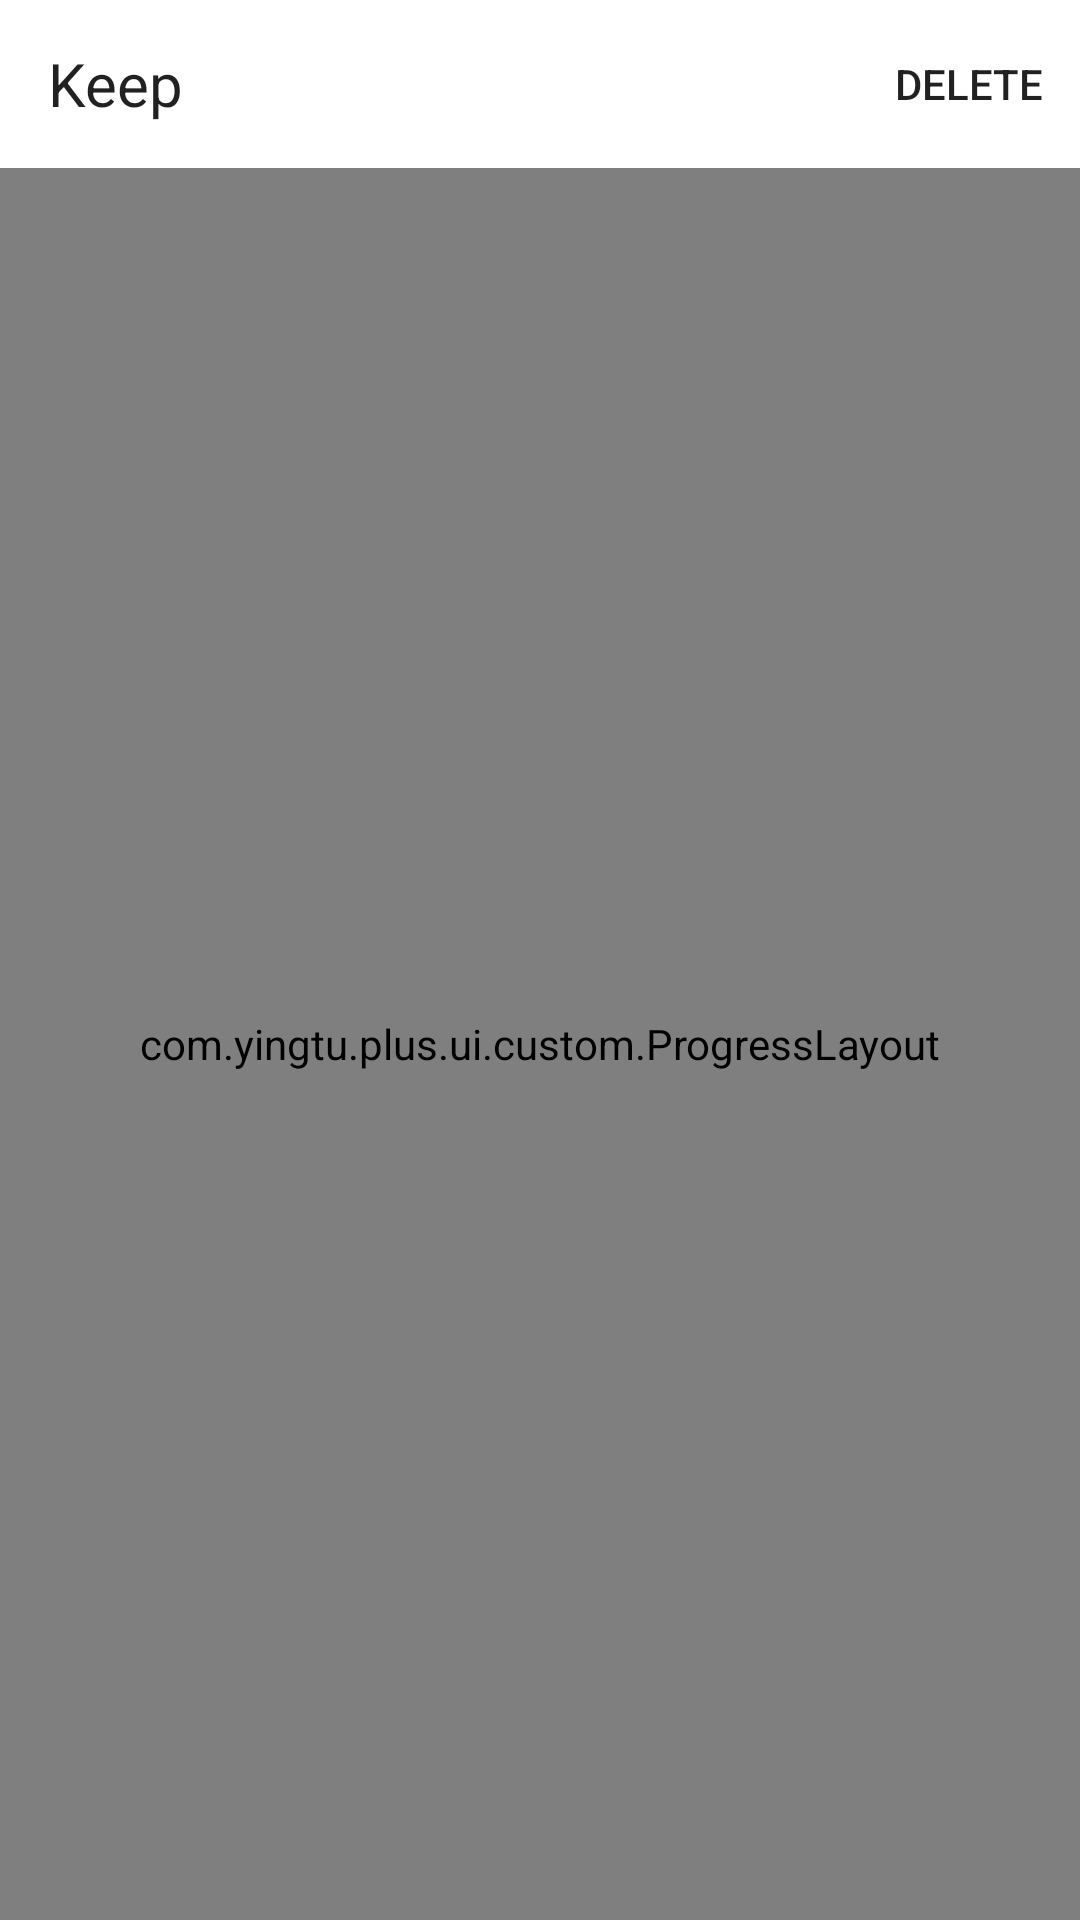

The Android layout XML behind this screen, and the referenced resources:
<!-- AndroidManifest.xml: application theme AppTheme -->
<!-- res/layout/activity_keep.xml -->
<?xml version="1.0" encoding="utf-8"?>
<androidx.appcompat.widget.LinearLayoutCompat xmlns:android="http://schemas.android.com/apk/res/android"
    xmlns:app="http://schemas.android.com/apk/res-auto"
    xmlns:tools="http://schemas.android.com/tools"
    android:layout_width="match_parent"
    android:layout_height="match_parent"
    android:fitsSystemWindows="true"
    android:orientation="vertical">

    <com.google.android.material.appbar.MaterialToolbar
        android:id="@+id/toolbar"
        android:layout_width="match_parent"
        android:layout_height="?attr/actionBarSize"
        app:menu="@menu/menu_keep"
        app:navigationIconTint="@android:color/white"
        app:title="@string/app_keep"
        app:titleTextAppearance="@style/ToolbarTextAppearance" />

    <com.yingtu.plus.ui.custom.ProgressLayout
        android:id="@+id/progressLayout"
        android:layout_width="match_parent"
        android:layout_height="match_parent">

        <androidx.recyclerview.widget.RecyclerView
            android:id="@+id/recycler"
            android:layout_width="match_parent"
            android:layout_height="match_parent"
            android:layout_marginTop="-8dp"
            android:clipChildren="false"
            android:clipToPadding="false"
            android:paddingStart="8dp"
            android:paddingEnd="8dp"
            android:paddingBottom="8dp"
            tools:listitem="@layout/adapter_vod" />

    </com.yingtu.plus.ui.custom.ProgressLayout>
</androidx.appcompat.widget.LinearLayoutCompat>
<!-- res/layout/adapter_vod.xml (included above) -->
<?xml version="1.0" encoding="utf-8"?>
<RelativeLayout xmlns:android="http://schemas.android.com/apk/res/android"
    xmlns:app="http://schemas.android.com/apk/res-auto"
    xmlns:tools="http://schemas.android.com/tools"
    android:layout_width="wrap_content"
    android:layout_height="wrap_content"
    android:layout_margin="8dp"
    android:foreground="@drawable/shape_vod">

    <com.google.android.material.imageview.ShapeableImageView
        android:id="@+id/image"
        android:layout_width="match_parent"
        android:layout_height="80dp"
        android:background="@color/black_20"
        app:shapeAppearanceOverlay="@style/Vod.Grid" />

    <com.google.android.material.imageview.ShapeableImageView
        android:id="@+id/delete"
        android:layout_width="wrap_content"
        android:layout_height="wrap_content"
        android:layout_alignStart="@+id/image"
        android:layout_alignTop="@+id/image"
        android:layout_alignEnd="@+id/image"
        android:layout_alignBottom="@+id/name"
        android:background="@color/black_50"
        android:scaleType="center"
        android:src="@drawable/ic_vod_delete"
        android:visibility="gone"
        app:shapeAppearanceOverlay="@style/Vod.Grid.Large"
        tools:visibility="visible" />

    <com.google.android.material.textview.MaterialTextView
        android:id="@+id/site"
        android:layout_width="wrap_content"
        android:layout_height="wrap_content"
        android:background="@drawable/shape_vod_site"
        android:singleLine="true"
        android:textColor="@color/text_site"
        android:textSize="12sp"
        android:visibility="gone"
        tools:text="泥巴"
        tools:visibility="visible" />

    <LinearLayout
        android:layout_width="match_parent"
        android:layout_height="wrap_content"
        android:layout_above="@+id/progress"
        android:layout_alignStart="@+id/image"
        android:layout_alignEnd="@+id/image"
        android:orientation="vertical">

        <com.google.android.material.textview.MaterialTextView
            android:id="@+id/historyProgress"
            android:layout_width="wrap_content"
            android:layout_height="wrap_content"
            android:layout_marginBottom="2dp"
            android:background="@drawable/shape_vod_remark"
            android:ellipsize="start"
            android:singleLine="true"
            android:textColor="@color/text_remark"
            android:textSize="12sp"
            android:visibility="gone"
            tools:text="已看 12:34"
            tools:visibility="visible" />

        <com.google.android.material.textview.MaterialTextView
            android:id="@+id/remark"
            android:layout_width="wrap_content"
            android:layout_height="wrap_content"
            android:layout_marginEnd="16dp"
            android:background="@drawable/shape_vod_remark"
            android:singleLine="true"
            android:textColor="@color/text_remark"
            android:textSize="12sp"
            tools:text="第3集" />

    </LinearLayout>

    <com.google.android.material.progressindicator.LinearProgressIndicator
        android:id="@+id/progress"
        android:layout_width="wrap_content"
        android:layout_height="wrap_content"
        android:layout_below="@+id/image"
        android:layout_alignStart="@+id/image"
        android:layout_alignEnd="@+id/image"
        android:background="@color/black_20"
        app:indicatorColor="@color/white"
        app:trackColor="@color/transparent"
        app:trackStopIndicatorSize="0dp" />

    <com.google.android.material.textview.MaterialTextView
        android:id="@+id/name"
        android:layout_width="match_parent"
        android:layout_height="wrap_content"
        android:layout_below="@+id/progress"
        android:layout_alignStart="@+id/image"
        android:layout_alignEnd="@+id/image"
        android:background="@drawable/shape_vod_name"
        android:ellipsize="end"
        android:gravity="center"
        android:maxLines="1"
        android:textColor="@color/white"
        app:autoSizeMaxTextSize="14sp"
        app:autoSizeMinTextSize="12sp"
        app:autoSizeStepGranularity="1sp"
        app:autoSizeTextType="uniform"
        tools:text="蜘蛛人" />

</RelativeLayout>
<!-- resources referenced by this layout -->
<resources>
  <color name="black_20">#33000000</color>
  <color name="black_50">#80000000</color>
  <color name="transparent">#00000000</color>
  <color name="white">#FFFFFF</color>
  <!-- drawable ic_vod_delete (drawable) -->
  <vector xmlns:android="http://schemas.android.com/apk/res/android"
      android:width="48dp"
      android:height="48dp"
      android:tint="@color/white"
      android:viewportWidth="24"
      android:viewportHeight="24">
      <path
          android:fillColor="@android:color/white"
          android:pathData="M16,9v10H8V9h8m-1.5,-6h-5l-1,1H5v2h14V4h-3.5l-1,-1zM18,7H6v12c0,1.1 0.9,2 2,2h8c1.1,0 2,-0.9 2,-2V7z" />
  </vector>
  <!-- drawable shape_vod (drawable) -->
  <?xml version="1.0" encoding="utf-8"?>
  <ripple xmlns:android="http://schemas.android.com/apk/res/android"
      android:color="?attr/colorControlHighlight">
      <item android:id="@android:id/mask">
          <shape android:shape="rectangle">
              <solid android:color="@android:color/white" />
              <corners android:radius="8dp" />
          </shape>
      </item>
  </ripple>
  <!-- drawable shape_vod_name (drawable) -->
  <?xml version="1.0" encoding="utf-8"?>
  <shape xmlns:android="http://schemas.android.com/apk/res/android"
      android:shape="rectangle">
  
      <corners
          android:bottomLeftRadius="8dp"
          android:bottomRightRadius="8dp" />
  
      <solid android:color="@color/black_20" />
  
      <padding
          android:bottom="6dp"
          android:left="6dp"
          android:right="6dp"
          android:top="6dp" />
  
  </shape>
  <string name="app_keep">Keep</string>
  <style name="ToolbarTextAppearance" parent="TextAppearance.Material3.TitleLarge">
          <item name="android:textSize">20sp</item>
          <item name="android:textColor">@color/white</item>
          <item name="titleTextColor">@color/white</item>
      </style>
  <style name="Vod.Grid">
          <item name="cornerSizeTopLeft">8dp</item>
          <item name="cornerSizeTopRight">8dp</item>
      </style>
  <style name="Vod.Grid.Large" parent="">
          <item name="android:layout_width">match_parent</item>
          <item name="android:layout_height">wrap_content</item>
      </style>
</resources>
